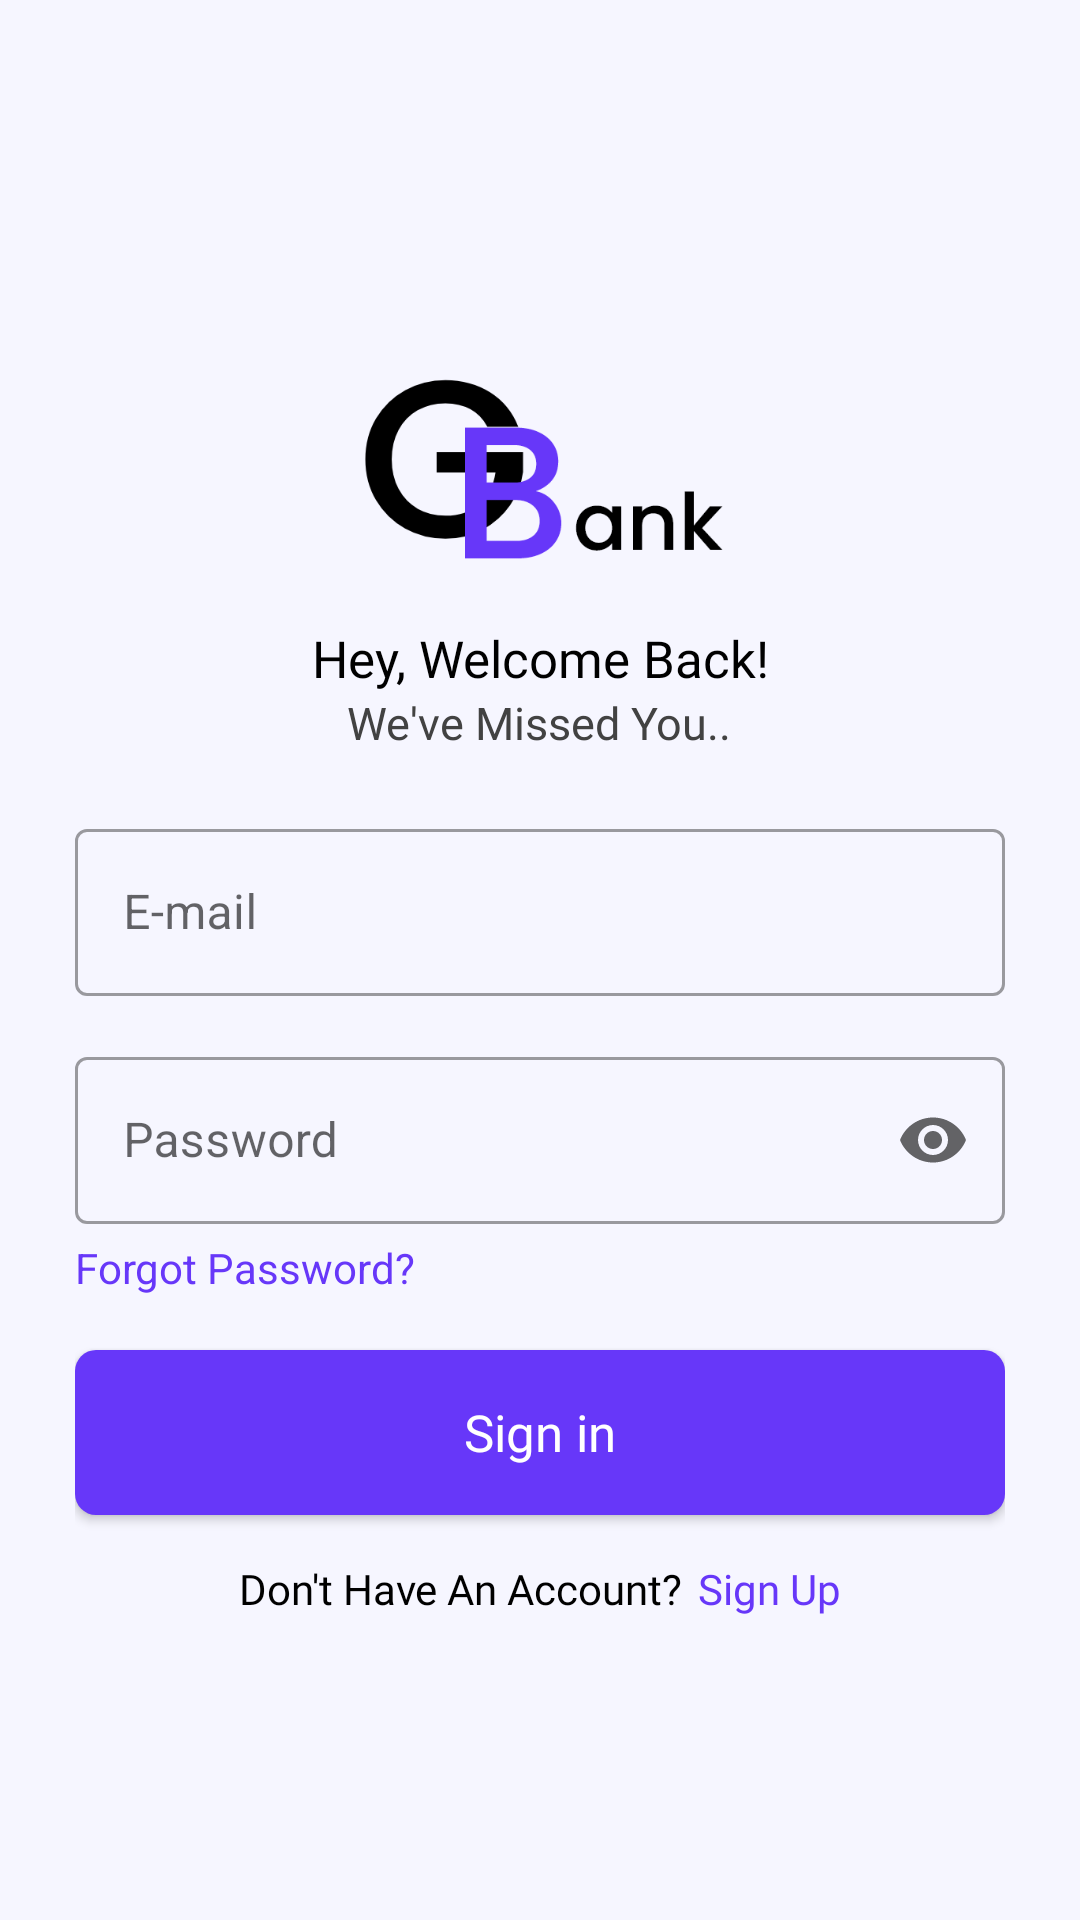

Write the Android layout XML for this screen, with the resource values it uses.
<!-- AndroidManifest.xml: application theme Theme.GBBank -->
<!-- res/layout/fragment_login.xml -->
<?xml version="1.0" encoding="utf-8"?>
<FrameLayout xmlns:android="http://schemas.android.com/apk/res/android"
    xmlns:app="http://schemas.android.com/apk/res-auto"
    xmlns:tools="http://schemas.android.com/tools"
    android:layout_width="match_parent"
    android:layout_height="match_parent"
    android:background="?attr/backgroundColor"
    tools:context=".ui.login.LoginFragment">

    <androidx.appcompat.widget.LinearLayoutCompat
        android:layout_width="match_parent"
        android:layout_height="wrap_content"
        android:layout_gravity="center"
        android:gravity="center"
        android:orientation="vertical"
        android:paddingStart="25dp"
        android:paddingEnd="25dp">

        <androidx.appcompat.widget.AppCompatImageView
            android:layout_width="122dp"
            android:layout_height="107dp"
            android:background="?attr/logo" />

        <androidx.appcompat.widget.AppCompatTextView
            android:layout_width="wrap_content"
            android:layout_height="wrap_content"
            android:fontFamily="@font/poppinsmedium"
            android:gravity="center"
            android:text="@string/hey_welcome_back"
            android:textColor="?attr/primaryTextColor"
            android:textSize="17sp" />

        <androidx.appcompat.widget.AppCompatTextView
            android:layout_width="wrap_content"
            android:layout_height="wrap_content"
            android:fontFamily="@font/poppinsregular"
            android:text="@string/we_ve_missed_you"
            android:textColor="?attr/secondaryTextColor"
            android:textSize="15sp" />

        <com.google.android.material.textfield.TextInputLayout
            style="@style/Widget.MaterialComponents.TextInputLayout.OutlinedBox"
            android:layout_width="match_parent"
            android:layout_height="wrap_content"
            android:layout_marginTop="20dp"
            android:hint="@string/e_mail"
            app:endIconMode="clear_text">

            <com.google.android.material.textfield.TextInputEditText
                android:id="@+id/etEmail"
                android:layout_width="match_parent"
                android:layout_height="wrap_content"
                android:lines="1" />

        </com.google.android.material.textfield.TextInputLayout>

        <com.google.android.material.textfield.TextInputLayout
            style="@style/Widget.MaterialComponents.TextInputLayout.OutlinedBox"
            android:layout_width="match_parent"
            android:layout_height="wrap_content"
            android:layout_marginTop="15dp"
            android:hint="@string/password"
            app:endIconMode="password_toggle">

            <com.google.android.material.textfield.TextInputEditText
                android:id="@+id/etPassword"
                android:layout_width="match_parent"
                android:layout_height="wrap_content"
                android:inputType="textPassword"
                android:lines="1" />

        </com.google.android.material.textfield.TextInputLayout>

        <androidx.appcompat.widget.AppCompatTextView
            android:id="@+id/tvForgotPassword"
            android:layout_width="wrap_content"
            android:layout_height="wrap_content"
            android:layout_gravity="start"
            android:layout_marginTop="5dp"
            android:text="@string/forgot_password"
            android:textColor="?attr/applicationPrimaryColor"
            tools:textColor="@color/application_primary_color" />

        <androidx.appcompat.widget.AppCompatButton
            android:id="@+id/btnSignIn"
            android:layout_width="match_parent"
            android:layout_height="55dp"
            android:layout_marginTop="18dp"
            android:background="@drawable/primary_button"
            android:fontFamily="@font/poppinsmedium"
            android:letterSpacing="0"
            android:text="@string/sign_in"
            android:textAllCaps="false"
            android:textColor="@color/white"
            android:textSize="17sp" />

        <androidx.appcompat.widget.LinearLayoutCompat
            android:layout_width="wrap_content"
            android:layout_height="wrap_content"
            android:layout_marginTop="15dp"
            android:orientation="horizontal">

            <androidx.appcompat.widget.AppCompatTextView
                android:layout_width="wrap_content"
                android:layout_height="wrap_content"
                android:fontFamily="@font/poppinsregular"
                android:text="@string/don_t_have_an_account"
                android:textColor="?attr/primaryTextColor" />

            <androidx.appcompat.widget.AppCompatTextView
                android:id="@+id/tvSignUp"
                android:layout_width="wrap_content"
                android:layout_height="wrap_content"
                android:layout_marginStart="5dp"
                android:fontFamily="@font/poppinsmedium"
                android:text="@string/sign_up"
                android:textColor="?attr/applicationPrimaryColor"
                tools:textColor="@color/application_primary_color" />

        </androidx.appcompat.widget.LinearLayoutCompat>

    </androidx.appcompat.widget.LinearLayoutCompat>

    <com.airbnb.lottie.LottieAnimationView
        android:id="@+id/animLoading"
        android:layout_width="200dp"
        android:layout_height="200dp"
        android:layout_gravity="center"
        app:lottie_rawRes="@raw/loading"
        app:lottie_loop="true"
        android:visibility="invisible"/>

</FrameLayout>
<!-- resources referenced by this layout -->
<resources>
  <color name="application_primary_color">#6737f9</color>
  <color name="white">#FFFFFF</color>
  <!-- drawable primary_button (drawable) -->
  <?xml version="1.0" encoding="utf-8"?>
  <shape android:shape="rectangle" xmlns:android="http://schemas.android.com/apk/res/android">
      <corners android:radius="7dp"/>
      <solid android:color="?attr/applicationPrimaryColor"/>
  </shape>
  <string name="don_t_have_an_account">Don\'t Have An Account?</string>
  <string name="e_mail">E-mail</string>
  <string name="forgot_password">Forgot Password?</string>
  <string name="hey_welcome_back">Hey, Welcome Back!</string>
  <string name="password">Password</string>
  <string name="sign_in">Sign in</string>
  <string name="sign_up">Sign Up</string>
  <string name="we_ve_missed_you">We\'ve Missed You..</string>
  <style name="Theme.GBBank" parent="Theme.MaterialComponents.DayNight.DarkActionBar">
  
          
          <item name="colorPrimary">@color/application_primary_color</item>
          <item name="colorOnPrimary">@color/white</item>
          
          <item name="colorOnSecondary">@color/black</item>
          
          <item name="android:statusBarColor" tools:targetApi="l">?attr/backgroundColor</item>
          <item name="android:windowLightStatusBar" tools:ignore="NewApi">true</item>
  
          <item name="android:navigationBarColor">?attr/white_black</item>
          <item name="android:windowLightNavigationBar" tools:ignore="NewApi">true</item>
  
          
          <item name="applicationPrimaryColor">@color/application_primary_color</item>
  
          <item name="backgroundColor">@color/background_color</item>
          <item name="secondaryBackgroundColor">@color/secondary_background_color</item>
          <item name="iconColor">@color/icon_color</item>
          <item name="primaryTextColor">@color/primary_text_color</item>
          <item name="secondaryTextColor">@color/secondary_text_color</item>
  
          <item name="white_black">@color/white</item>
          <item name="black_white">@color/black</item>
  
          <item name="logo">@drawable/logo_light_mode</item>
  
      </style>
  <color name="black">#000000</color>
  <color name="background_color">#F6F6FF</color>
  <color name="secondary_background_color">#FFFFFF</color>
  <color name="icon_color">#110c17</color>
  <color name="primary_text_color">#000000</color>
  <color name="secondary_text_color">#424242</color>
  <!-- drawable logo_light_mode: png bitmap (drawable-v24, 14633 bytes) -->
</resources>
